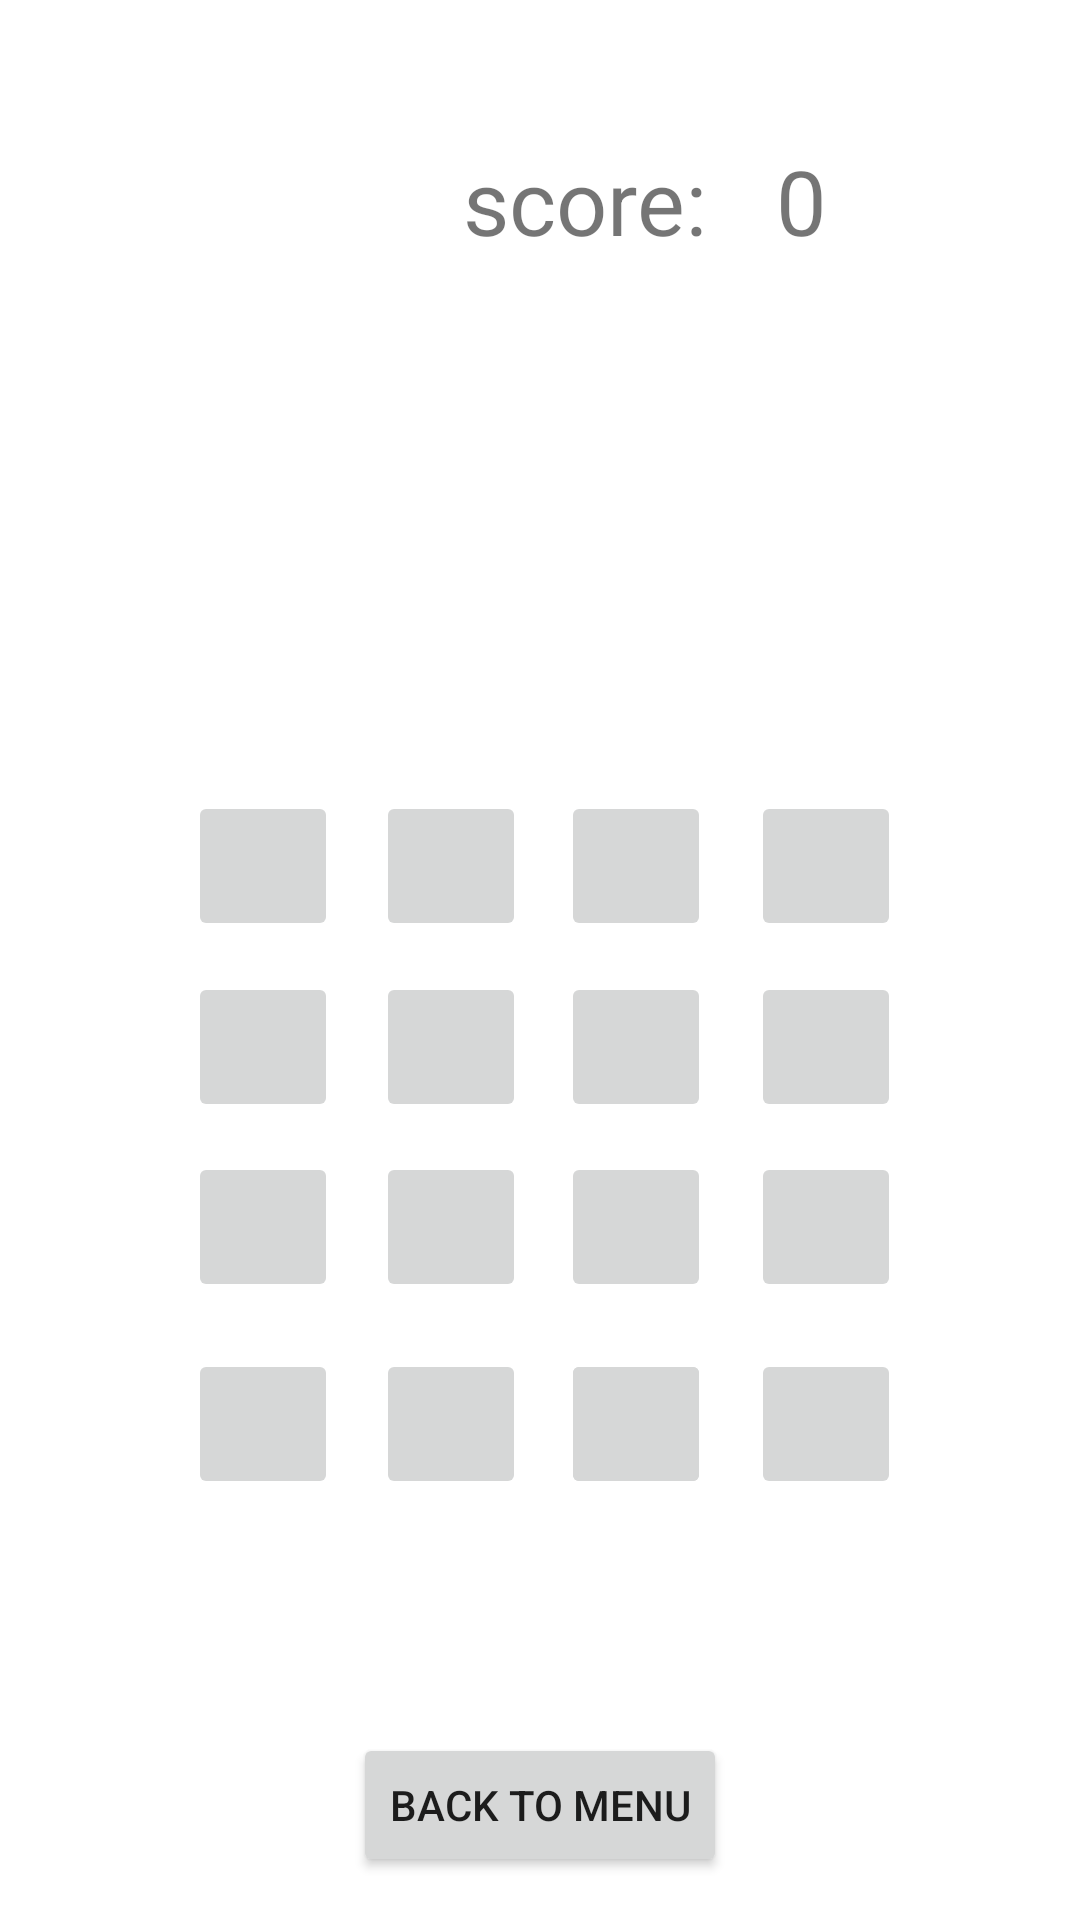

The Android layout XML behind this screen, and the referenced resources:
<!-- AndroidManifest.xml: application theme Theme.Lineup -->
<!-- res/layout/activity_game.xml -->
<?xml version="1.0" encoding="utf-8"?>
<androidx.constraintlayout.widget.ConstraintLayout xmlns:android="http://schemas.android.com/apk/res/android"
    xmlns:app="http://schemas.android.com/apk/res-auto"
    xmlns:tools="http://schemas.android.com/tools"
    android:layout_width="match_parent"
    android:layout_height="match_parent"
    tools:context=".game">

    <TextView
        android:layout_width="wrap_content"
        android:layout_height="wrap_content"
        android:text="score: "
        android:textSize="30dp"
        app:layout_constraintBottom_toBottomOf="parent"
        app:layout_constraintHorizontal_bias="0.569"
        app:layout_constraintLeft_toLeftOf="parent"
        app:layout_constraintRight_toRightOf="parent"
        app:layout_constraintTop_toTopOf="parent"
        app:layout_constraintVertical_bias="0.078" />

    <TextView
        android:id="@+id/score"
        android:layout_width="wrap_content"
        android:layout_height="wrap_content"
        android:text="0"
        android:textSize="30dp"
        app:layout_constraintBottom_toBottomOf="parent"
        app:layout_constraintHorizontal_bias="0.754"
        app:layout_constraintLeft_toLeftOf="parent"
        app:layout_constraintRight_toRightOf="parent"
        app:layout_constraintTop_toTopOf="parent"
        app:layout_constraintVertical_bias="0.078" />

    <Button
        android:id="@+id/menu2"
        android:layout_width="wrap_content"
        android:layout_height="wrap_content"
        android:onClick="switch_to_menu"
        android:text="Back to Menu"
        app:layout_constraintBottom_toBottomOf="parent"
        app:layout_constraintLeft_toLeftOf="parent"
        app:layout_constraintRight_toRightOf="parent"
        app:layout_constraintTop_toTopOf="parent"
        app:layout_constraintVertical_bias="0.976" />

    <ImageButton
        android:id="@+id/b16"
        android:onClick="click"
        android:layout_width="50dp"
        android:layout_height="50dp"
        app:layout_constraintBottom_toBottomOf="parent"
        app:layout_constraintHorizontal_bias="0.808"
        app:layout_constraintLeft_toLeftOf="parent"
        app:layout_constraintRight_toRightOf="parent"
        app:layout_constraintTop_toTopOf="parent"
        app:layout_constraintVertical_bias="0.762"
        android:adjustViewBounds="true"
        android:scaleType="centerInside" />

    <ImageButton
        android:id="@+id/b2"
        android:onClick="click"
        android:layout_width="50dp"
        android:layout_height="50dp"
        app:layout_constraintBottom_toBottomOf="parent"
        app:layout_constraintHorizontal_bias="0.404"
        app:layout_constraintLeft_toLeftOf="parent"
        app:layout_constraintRight_toRightOf="parent"
        app:layout_constraintTop_toTopOf="parent"
        app:layout_constraintVertical_bias="0.447"
        android:adjustViewBounds="true"
        android:scaleType="centerInside" />

    <ImageButton
        android:id="@+id/b10"
        android:onClick="click"
        android:layout_width="50dp"
        android:layout_height="50dp"
        app:layout_constraintBottom_toBottomOf="parent"
        app:layout_constraintHorizontal_bias="0.404"
        app:layout_constraintLeft_toLeftOf="parent"
        app:layout_constraintRight_toRightOf="parent"
        app:layout_constraintTop_toTopOf="parent"
        app:layout_constraintVertical_bias="0.651"
        android:adjustViewBounds="true"
        android:scaleType="centerInside" />

    <ImageButton
        android:id="@+id/b5"
        android:onClick="click"
        android:layout_width="50dp"
        android:layout_height="50dp"
        app:layout_constraintBottom_toBottomOf="parent"
        app:layout_constraintHorizontal_bias="0.202"
        app:layout_constraintLeft_toLeftOf="parent"
        app:layout_constraintRight_toRightOf="parent"
        app:layout_constraintTop_toTopOf="parent"
        app:layout_constraintVertical_bias="0.549"
        android:adjustViewBounds="true"
        android:scaleType="centerInside" />

    <ImageButton
        android:id="@+id/b3"
        android:onClick="click"
        android:layout_width="50dp"
        android:layout_height="50dp"
        app:layout_constraintBottom_toBottomOf="parent"
        app:layout_constraintHorizontal_bias="0.603"
        app:layout_constraintLeft_toLeftOf="parent"
        app:layout_constraintRight_toRightOf="parent"
        app:layout_constraintTop_toTopOf="parent"
        app:layout_constraintVertical_bias="0.447"
        android:adjustViewBounds="true"
        android:scaleType="centerInside" />

    <ImageButton
        android:id="@+id/b1"
        android:onClick="click"
        android:layout_width="50dp"
        android:layout_height="50dp"
        app:layout_constraintBottom_toBottomOf="parent"
        app:layout_constraintHorizontal_bias="0.202"
        app:layout_constraintLeft_toLeftOf="parent"
        app:layout_constraintRight_toRightOf="parent"
        app:layout_constraintTop_toTopOf="parent"
        app:layout_constraintVertical_bias="0.447"
        android:adjustViewBounds="true"
        android:scaleType="centerInside" />

    <ImageButton
        android:id="@+id/b7"
        android:onClick="click"
        android:layout_width="50dp"
        android:layout_height="50dp"
        app:layout_constraintBottom_toBottomOf="parent"
        app:layout_constraintHorizontal_bias="0.603"
        app:layout_constraintLeft_toLeftOf="parent"
        app:layout_constraintRight_toRightOf="parent"
        app:layout_constraintTop_toTopOf="parent"
        app:layout_constraintVertical_bias="0.549"
        android:adjustViewBounds="true"
        android:scaleType="centerInside" />

    <ImageButton
        android:id="@+id/b8"
        android:onClick="click"
        android:layout_width="50dp"
        android:layout_height="50dp"
        app:layout_constraintBottom_toBottomOf="parent"
        app:layout_constraintHorizontal_bias="0.808"
        app:layout_constraintLeft_toLeftOf="parent"
        app:layout_constraintRight_toRightOf="parent"
        app:layout_constraintTop_toTopOf="parent"
        app:layout_constraintVertical_bias="0.549"
        android:adjustViewBounds="true"
        android:scaleType="centerInside" />

    <ImageButton
        android:id="@+id/b4"
        android:onClick="click"
        android:layout_width="50dp"
        android:layout_height="50dp"
        app:layout_constraintBottom_toBottomOf="parent"
        app:layout_constraintHorizontal_bias="0.808"
        app:layout_constraintLeft_toLeftOf="parent"
        app:layout_constraintRight_toRightOf="parent"
        app:layout_constraintTop_toTopOf="parent"
        app:layout_constraintVertical_bias="0.447"
        android:adjustViewBounds="true"
        android:scaleType="centerInside" />

    <ImageButton
        android:id="@+id/b11"
        android:onClick="click"
        android:layout_width="50dp"
        android:layout_height="50dp"
        app:layout_constraintBottom_toBottomOf="parent"
        app:layout_constraintHorizontal_bias="0.603"
        app:layout_constraintLeft_toLeftOf="parent"
        app:layout_constraintRight_toRightOf="parent"
        app:layout_constraintTop_toTopOf="parent"
        app:layout_constraintVertical_bias="0.651"
        android:adjustViewBounds="true"
        android:scaleType="centerInside" />

    <ImageButton
        android:id="@+id/b13"
        android:onClick="click"
        android:layout_width="50dp"
        android:layout_height="50dp"
        app:layout_constraintBottom_toBottomOf="parent"
        app:layout_constraintHorizontal_bias="0.202"
        app:layout_constraintLeft_toLeftOf="parent"
        app:layout_constraintRight_toRightOf="parent"
        app:layout_constraintTop_toTopOf="parent"
        app:layout_constraintVertical_bias="0.762"
        android:adjustViewBounds="true"
        android:scaleType="centerInside" />

    <ImageButton
        android:id="@+id/b6"
        android:onClick="click"
        android:layout_width="50dp"
        android:layout_height="50dp"
        app:layout_constraintBottom_toBottomOf="parent"
        app:layout_constraintHorizontal_bias="0.404"
        app:layout_constraintLeft_toLeftOf="parent"
        app:layout_constraintRight_toRightOf="parent"
        app:layout_constraintTop_toTopOf="parent"
        app:layout_constraintVertical_bias="0.549"
        android:adjustViewBounds="true"
        android:scaleType="centerInside" />

    <ImageButton
        android:id="@+id/b12"
        android:onClick="click"
        android:layout_width="50dp"
        android:layout_height="50dp"
        app:layout_constraintBottom_toBottomOf="parent"
        app:layout_constraintHorizontal_bias="0.808"
        app:layout_constraintLeft_toLeftOf="parent"
        app:layout_constraintRight_toRightOf="parent"
        app:layout_constraintTop_toTopOf="parent"
        app:layout_constraintVertical_bias="0.651"
        android:adjustViewBounds="true"
        android:scaleType="centerInside" />

    <ImageButton
        android:id="@+id/b9"
        android:onClick="click"
        android:layout_width="50dp"
        android:layout_height="50dp"
        app:layout_constraintBottom_toBottomOf="parent"
        app:layout_constraintHorizontal_bias="0.202"
        app:layout_constraintLeft_toLeftOf="parent"
        app:layout_constraintRight_toRightOf="parent"
        app:layout_constraintTop_toTopOf="parent"
        app:layout_constraintVertical_bias="0.651"
        android:adjustViewBounds="true"
        android:scaleType="centerInside" />

    <ImageButton
        android:id="@+id/b14"
        android:onClick="click"
        android:layout_width="50dp"
        android:layout_height="50dp"
        app:layout_constraintBottom_toBottomOf="parent"
        app:layout_constraintHorizontal_bias="0.404"
        app:layout_constraintLeft_toLeftOf="parent"
        app:layout_constraintRight_toRightOf="parent"
        app:layout_constraintTop_toTopOf="parent"
        app:layout_constraintVertical_bias="0.762"
        android:adjustViewBounds="true"
        android:scaleType="centerInside" />

    <ImageButton
        android:id="@+id/b15"
        android:onClick="click"
        android:layout_width="50dp"
        android:layout_height="50dp"
        app:layout_constraintBottom_toBottomOf="parent"
        app:layout_constraintHorizontal_bias="0.603"
        app:layout_constraintLeft_toLeftOf="parent"
        app:layout_constraintRight_toRightOf="parent"
        app:layout_constraintTop_toTopOf="parent"
        app:layout_constraintVertical_bias="0.762"
        android:adjustViewBounds="true"
        android:scaleType="centerInside" />

    <ImageButton
        android:id="@+id/b15"
        android:onClick="click"
        android:layout_width="50dp"
        android:layout_height="50dp"
        app:layout_constraintBottom_toBottomOf="parent"
        app:layout_constraintHorizontal_bias="0.603"
        app:layout_constraintLeft_toLeftOf="parent"
        app:layout_constraintRight_toRightOf="parent"
        app:layout_constraintTop_toTopOf="parent"
        app:layout_constraintVertical_bias="0.762"
        android:adjustViewBounds="true"
        android:scaleType="centerInside" />


</androidx.constraintlayout.widget.ConstraintLayout>
<!-- resources referenced by this layout -->
<resources>
  <style name="Theme.Lineup" parent="Theme.MaterialComponents.DayNight.DarkActionBar">
          
          <item name="colorPrimary">@color/purple_500</item>
          <item name="colorPrimaryVariant">@color/purple_700</item>
          <item name="colorOnPrimary">@color/white</item>
          
          <item name="colorSecondary">@color/teal_200</item>
          <item name="colorSecondaryVariant">@color/teal_700</item>
          <item name="colorOnSecondary">@color/black</item>
          
          <item name="android:statusBarColor" tools:targetApi="l">?attr/colorPrimaryVariant</item>
          
      </style>
  <!-- not gathered from this repository: default colours our renderer supplied (Android Studio template values) -->
  <color name="purple_500">#FF6200EE</color>
  <color name="purple_700">#FF3700B3</color>
  <color name="teal_200">#FF03DAC5</color>
  <color name="teal_700">#FF018786</color>
  <color name="black">#FF000000</color>
  <color name="white">#FFFFFFFF</color>
</resources>
